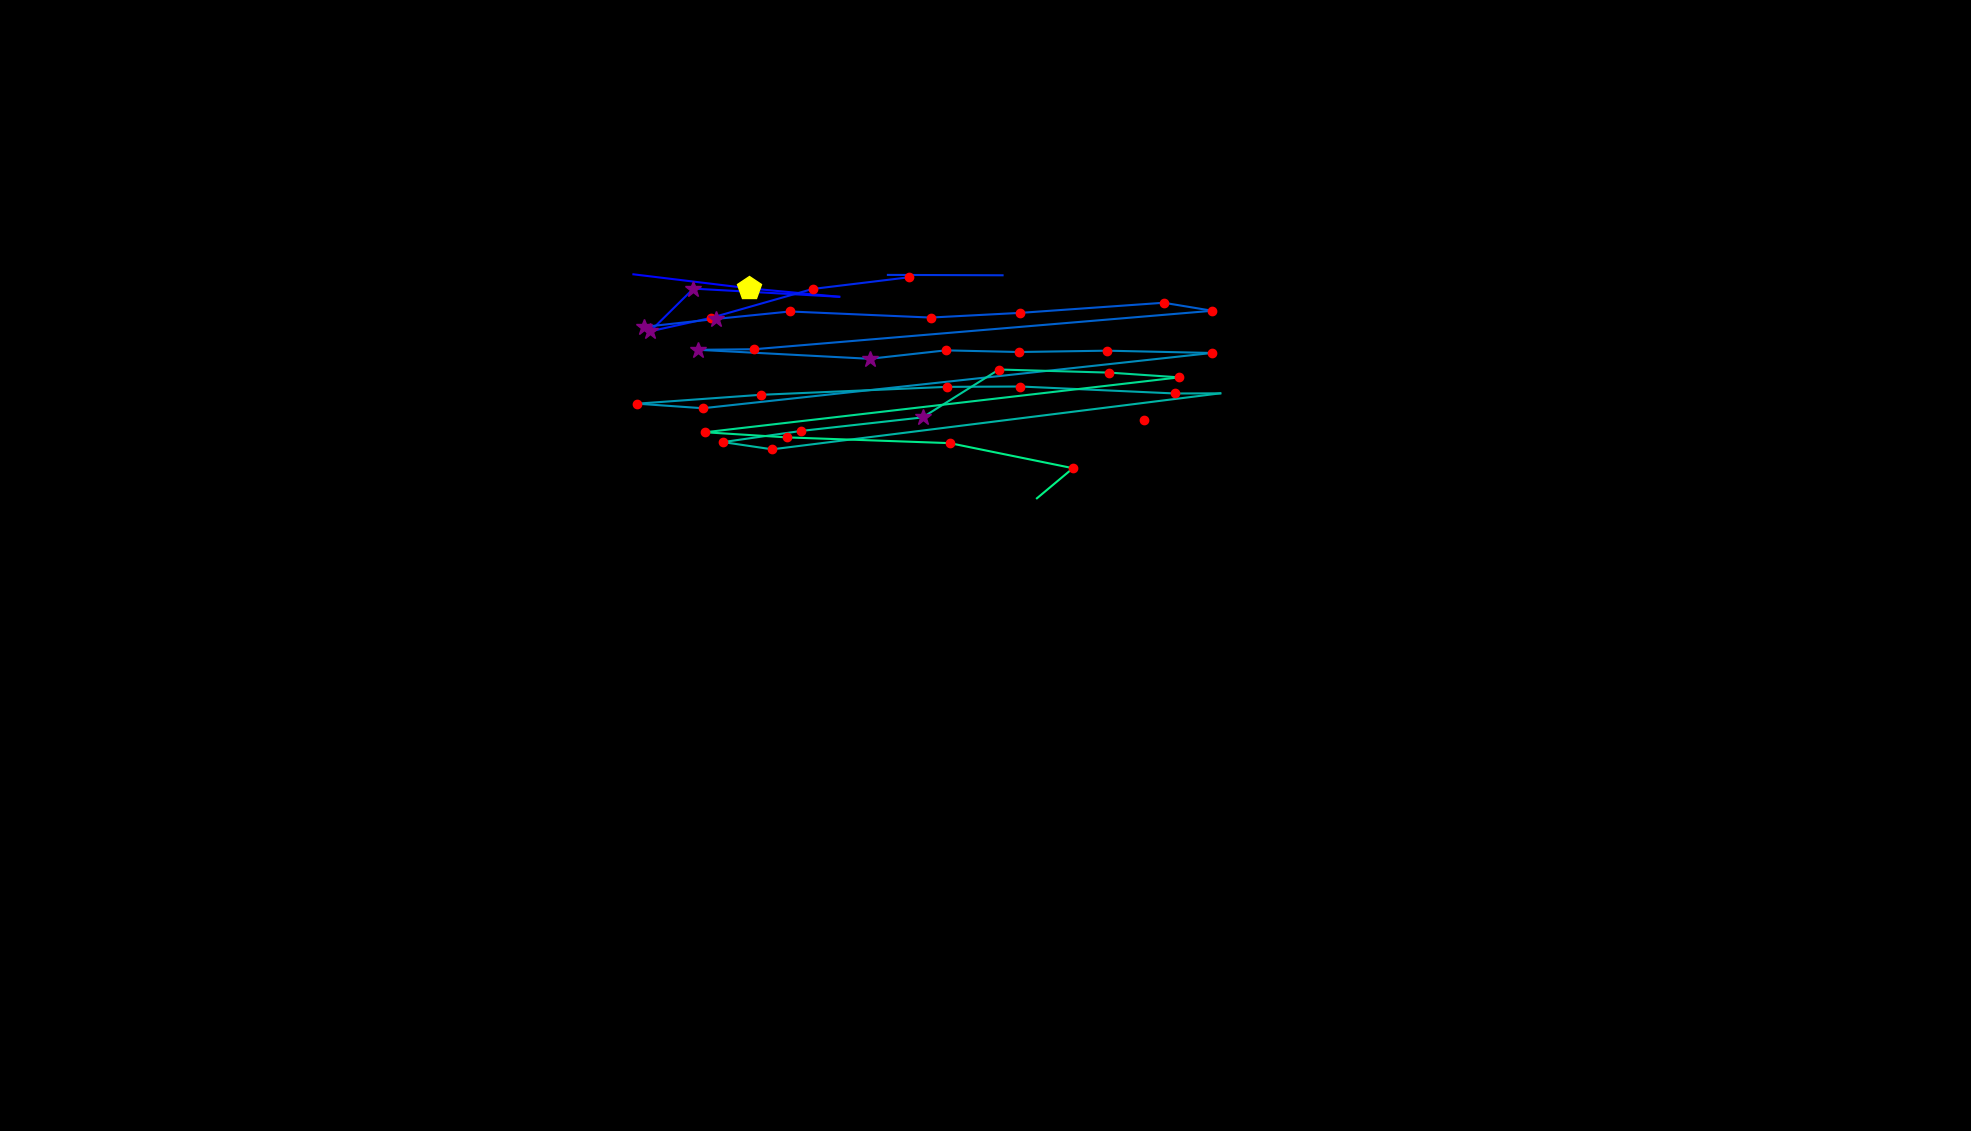

Values plotted in this chart, from the file beside it:
, fixation_id, timestamp, avg_gaze_x, avg_gaze_y, duration
0, 1.0, 204.9, 1486, 923.2, 120.5
1, 41.0, 13739, 822.6, 1113, 84.36
2, 42.0, 13871, 973.2, 1094, 445.9
3, 43.0, 14377, 1090, 1083, 96.41
4, 44.0, 14570, 900.5, 1094, 361.5
5, 45.0, 14956, 844.4, 1039, 349.5
6, 46.0, 15330, 923.2, 1056, 229
7, 47.0, 15607, 1055, 1094, 144.6
8, 48.0, 15848, 1180, 1109, 132.6
9, 50.0, 16703, 1153, 1112, 0.0
10, 51.0, 16764, 1302, 1111, 36.15
11, 54.0, 17619, 836.3, 1044, 337.4
12, 55.0, 17993, 929.8, 1055, 253.1
13, 56.0, 18282, 1026, 1064, 192.8
14, 57.0, 18559, 1209, 1056, 132.6
15, 58.0, 18728, 1325, 1062, 156.7
16, 59.0, 18957, 1511, 1076, 120.5
17, 60.0, 19102, 1574, 1065, 192.8
18, 61.0, 19343, 979.6, 1015, 229
19, 62.0, 19596, 907.1, 1015, 373.6
20, 63.0, 20042, 1129, 1003, 313.3
21, 64.0, 20391, 1228, 1014, 120.5
22, 65.0, 20536, 1323, 1012, 229
23, 66.0, 20789, 1437, 1013, 204.9
24, 67.0, 21042, 1574, 1010, 192.8
25, 68.0, 21307, 912.9, 938.7, 156.7
26, 69.0, 21512, 827.5, 944.6, 180.8
27, 70.0, 21837, 987.8, 956.1, 156.7
28, 71.0, 22018, 1229, 966.4, 168.7
29, 72.0, 22211, 1325, 966.9, 180.8
30, 73.0, 22548, 1526, 957.8, 132.6
31, 74.0, 22705, 1585, 958, 96.41
32, 75.0, 22898, 1003, 885.3, 180.8
33, 76.0, 23103, 939, 894.7, 216.9
34, 77.0, 23344, 1041, 909.2, 156.7
35, 78.0, 23561, 1198, 926.7, 277.2
36, 79.0, 23934, 1297, 988.9, 144.6
37, 80.0, 24199, 1441, 984.9, 180.8
38, 81.0, 24428, 1531, 978.8, 144.6
39, 82.0, 24657, 915.7, 907.5, 241
40, 83.0, 24923, 1022, 900.8, 204.9
41, 84.0, 25200, 1234, 893.3, 241
42, 85.0, 25489, 1393, 860.8, 120.5
43, 86.0, 25634, 1347, 821.7, 108.5
